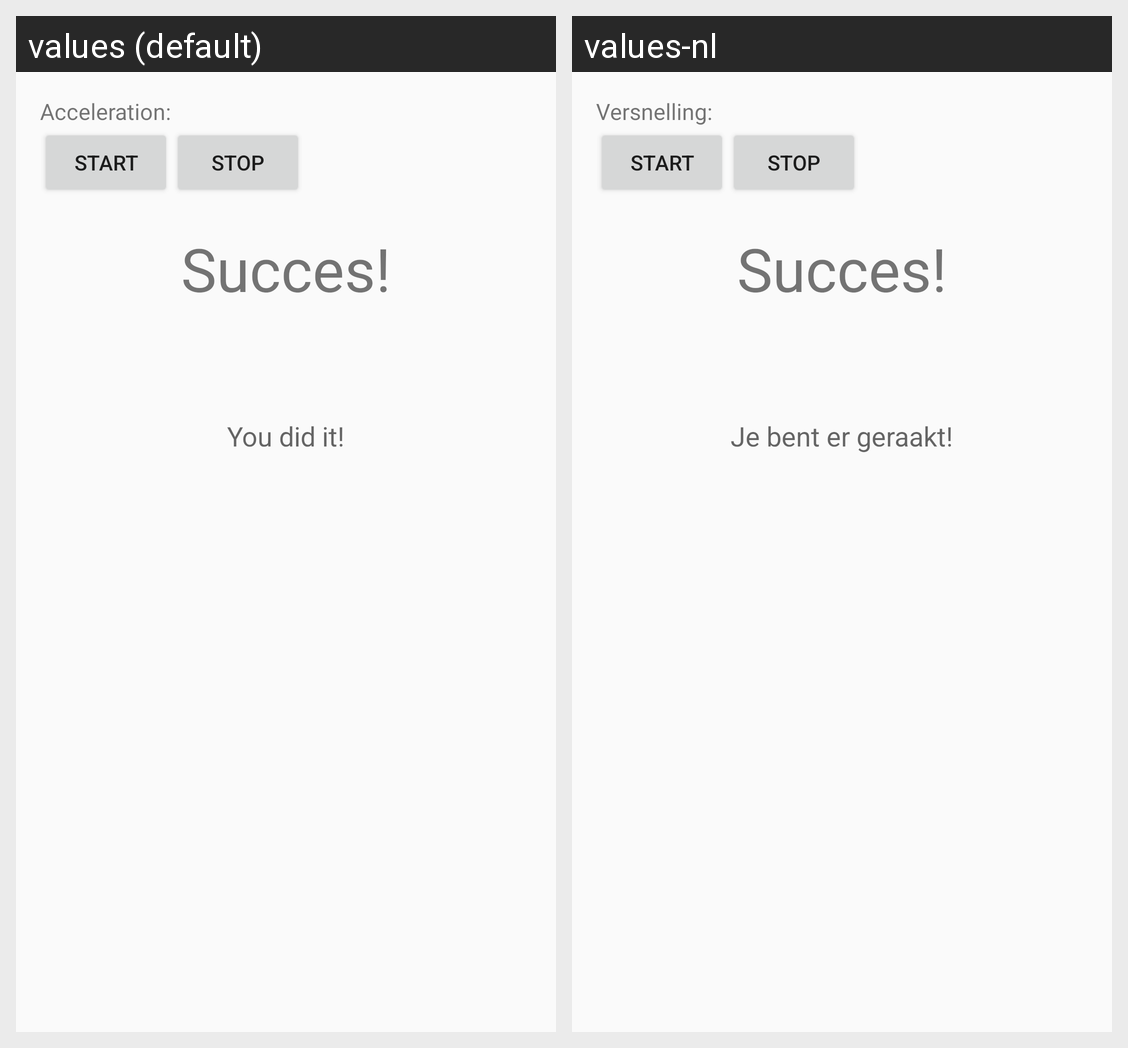

Here is an Android app screen in its default locale and in the app's own translations. Write out the translated-string differences for the strings that appear on this screen.
Android screen res/layout/content_record_acceleration.xml rendered under 2 locales, left to right: values (default), values-nl. Device: Nexus 5 (rendered at 1080×1920; each locale shown at half size, 540×960, under a caption strip naming it); theme AppTheme.
Strings drawn on this screen, with the default value and each locale's value (text and hints the layout hard-codes, and strings that could not be matched under every locale, appear in the picture but are not listed):

acceleration_acceleration
  values: Acceleration:
  values-nl: Versnelling:

acceleration_button_start
  values: Start
  values-nl: Start

acceleration_button_stop
  values: Stop
  values-nl: Stop

acceleration_result_text
  values: You did it!
  values-nl: Je bent er geraakt!

speed_succes
  values: Succes!
  values-nl: Succes!
